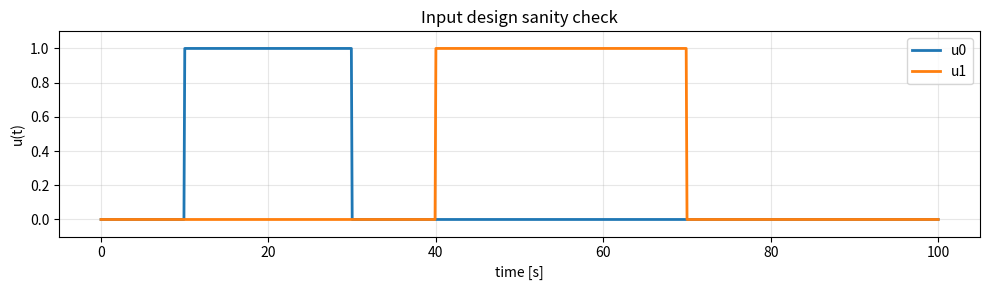

Here is the Python script that generated this plot:
from __future__ import annotations

from dataclasses import dataclass
from typing import Callable, Optional, Sequence, Union

import numpy as np

Array = np.ndarray
ArrayLike = Union[Array, Sequence[float]]


# -----------------------------
# 1) TIME GRID
# -----------------------------

def make_time_grid(T: float, dt: float, t0: float = 0.0) -> Array:
    """
    Create a uniform time grid used for:
      - defining inputs u(t) on a discrete grid
      - sampling the ODE solution (t_eval)

    Returns
    -------
    t : (n_time,) array
        t = [t0, t0+dt, ..., t0+T]
    """
    if T <= 0:
        raise ValueError("T must be > 0")
    if dt <= 0:
        raise ValueError("dt must be > 0")

    n = int(np.round(T / dt))
    t = t0 + dt * np.arange(n + 1)
    return t


# -----------------------------
# 2) BUILD 1D INPUT REGRESSORS
# -----------------------------

def _as_1d(x: Union[float, ArrayLike], n: int) -> Array:
    """Broadcast scalar or check length for event-wise amplitudes."""
    if np.isscalar(x):
        return np.full(n, float(x))
    x = np.asarray(x, dtype=float).ravel()
    if x.size != n:
        raise ValueError(f"Expected length {n}, got {x.size}")
    return x


def boxcar(
    t: Array,
    onsets: ArrayLike,
    durations: ArrayLike,
    amplitudes: Union[float, ArrayLike] = 1.0,
) -> Array:
    """
    Create a boxcar regressor on grid t.

    u[k] = sum_i amp[i] * 1{ onset[i] <= t[k] < onset[i] + duration[i] }
    """
    t = np.asarray(t, dtype=float).ravel()
    onsets = np.asarray(onsets, dtype=float).ravel()
    durations = np.asarray(durations, dtype=float).ravel()

    if onsets.size != durations.size:
        raise ValueError("onsets and durations must have same length")
    if np.any(durations < 0):
        raise ValueError("durations must be >= 0")

    amps = _as_1d(amplitudes, onsets.size)

    u = np.zeros_like(t, dtype=float)
    for onset, dur, amp in zip(onsets, durations, amps):
        start = onset
        stop = onset + dur
        mask = (t >= start) & (t < stop)
        u[mask] += amp
    return u


def events(
    t: Array,
    onsets: ArrayLike,
    amplitudes: Union[float, ArrayLike] = 1.0,
    mode: str = "nearest",
) -> Array:
    """
    Create a stick-function event regressor on grid t.

    For each event onset, choose an index on the grid and add amplitude there.
    """
    t = np.asarray(t, dtype=float).ravel()
    onsets = np.asarray(onsets, dtype=float).ravel()
    amps = _as_1d(amplitudes, onsets.size)

    if np.any(np.diff(t) <= 0):
        raise ValueError("t must be strictly increasing")

    u = np.zeros_like(t, dtype=float)

    for onset, amp in zip(onsets, amps):
        if mode == "nearest":
            idx = int(np.argmin(np.abs(t - onset)))
        elif mode == "floor":
            idx = int(np.searchsorted(t, onset, side="right") - 1)
            idx = np.clip(idx, 0, t.size - 1)
        else:
            raise ValueError("mode must be 'nearest' or 'floor'")
        u[idx] += amp

    return u


# -----------------------------
# 3) STACK INTO U(t) MATRIX
# -----------------------------

def stack_inputs(*u_list: Array) -> Array:
    """
    Stack multiple 1D regressors into U of shape (T, m).
    """
    if len(u_list) == 0:
        raise ValueError("Provide at least one regressor")

    u_list = [np.asarray(u, dtype=float).ravel() for u in u_list]
    T = u_list[0].size
    if any(u.size != T for u in u_list):
        raise ValueError("All regressors must have same length")

    U = np.column_stack(u_list)  # (T, m)
    return U


# -----------------------------
# 4) MAKE u(t) CALLABLE FOR ODE
# -----------------------------

def u_callable(
    t: Array,
    U: Array,
    kind: str = "zoh",
    fill_value: float = 0.0,
) -> Callable[[float], Array]:
    """
    Create u(t_scalar) -> (m,) for any float t_scalar.

    kind="zoh" is recommended for DCM inputs.
    """
    t = np.asarray(t, dtype=float).ravel()
    U = np.asarray(U, dtype=float)
    if U.ndim == 1:
        U = U[:, None]
    if U.shape[0] != t.size:
        raise ValueError("U must have shape (len(t), m)")
    if np.any(np.diff(t) <= 0):
        raise ValueError("t must be strictly increasing")

    m = U.shape[1]

    if kind == "zoh":
        def f(ts: float) -> Array:
            if ts < t[0] or ts > t[-1]:
                return np.full((m,), fill_value, dtype=float)
            idx = int(np.searchsorted(t, ts, side="right") - 1)
            idx = np.clip(idx, 0, t.size - 1)
            return U[idx].astype(float, copy=True)

    elif kind == "linear":
        def f(ts: float) -> Array:
            if ts < t[0] or ts > t[-1]:
                return np.full((m,), fill_value, dtype=float)
            out = np.empty((m,), dtype=float)
            for j in range(m):
                out[j] = np.interp(ts, t, U[:, j])
            return out
    else:
        raise ValueError("kind must be 'zoh' or 'linear'")

    return f


# -----------------------------
# 5) OPTIONAL CONTAINER
# -----------------------------

@dataclass(frozen=True)
class InputDesign:
    t: Array              # (T,)
    U: Array              # (T, m)
    names: Optional[Sequence[str]] = None

    def callable(self, kind: str = "zoh", fill_value: float = 0.0) -> Callable[[float], Array]:
        return u_callable(self.t, self.U, kind=kind, fill_value=fill_value)

    @property
    def m(self) -> int:
        return int(self.U.shape[1])
    

if __name__ == "__main__":
    import matplotlib.pyplot as plt

    # --- Build a simple 2-input design ---
    t = make_time_grid(T=100.0, dt=0.1)

    # Two boxcar inputs (condition 0 and condition 1)
    u0 = boxcar(t, onsets=[10.0], durations=[20.0])  # ON from 10 to 30
    u1 = boxcar(t, onsets=[40.0], durations=[30.0])  # ON from 40 to 70

    U = stack_inputs(u0, u1)  # shape (n_time, 2)
    inputs = InputDesign(t, U, names=["u0", "u1"])

    # --- Build u(t) callable for solve_ivp ---
    u = inputs.callable(kind="zoh")  # u(t_scalar) -> (m,) vector, piecewise constant

    # --- Sanity checks ---
    print("t shape:", inputs.t.shape)          # (n_time,)
    print("U shape:", inputs.U.shape)          # (n_time, m)
    print("m (n_inputs):", inputs.m)

    # Check that u(t) returns the correct shape at arbitrary times
    test_times = [0.0, 9.95, 10.0, 10.05, 29.99, 30.0, 39.99, 40.0, 69.99, 70.0, 100.0]
    print("\nSample u(t) values (ZOH):")
    for ts in test_times:
        ut = u(ts)
        print(f"t={ts:6.2f} -> u(t)={ut}  shape={ut.shape}")

    # Check that the discrete U matches expectation at grid indices
    # (these checks depend on dt=0.1 and the [start, stop) convention)
    assert np.allclose(U[t == 0.0][0], [0.0, 0.0])
    assert np.allclose(U[t == 10.0][0], [1.0, 0.0])
    assert np.allclose(U[t == 30.0][0], [0.0, 0.0])   # off at exactly 30 because stop is exclusive
    assert np.allclose(U[t == 40.0][0], [0.0, 1.0])
    assert np.allclose(U[t == 70.0][0], [0.0, 0.0])   # off at exactly 70
    print("\nDiscrete grid assertions passed.")

    # --- Plot the inputs ---
    fig, ax = plt.subplots(figsize=(10, 3))
    ax.plot(t, U[:, 0], label="u0", lw=2)
    ax.plot(t, U[:, 1], label="u1", lw=2)
    ax.set_xlabel("time [s]")
    ax.set_ylabel("u(t)")
    ax.set_title("Input design sanity check")
    ax.set_ylim(-0.1, 1.1)
    ax.legend()
    ax.grid(True, alpha=0.3)
    plt.tight_layout()
    plt.show()
